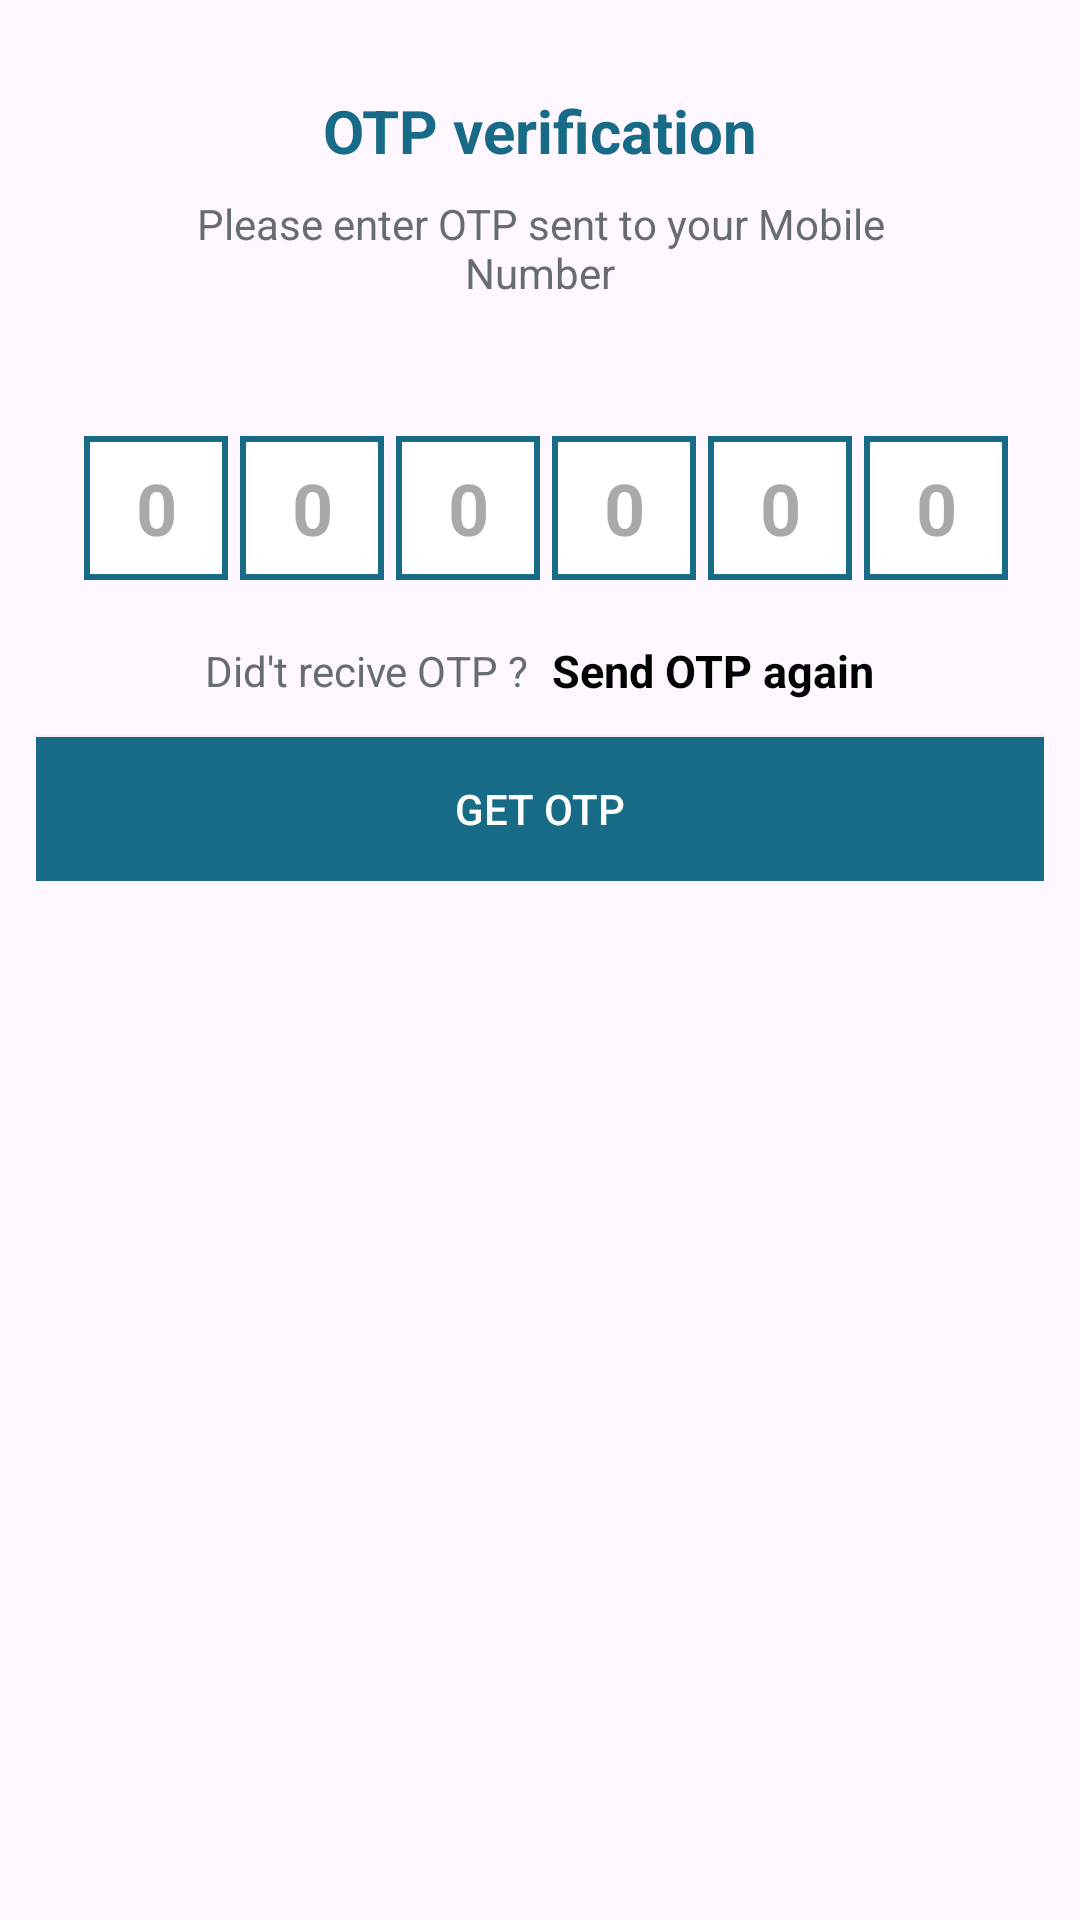

The Android layout XML behind this screen, and the referenced resources:
<!-- AndroidManifest.xml: application theme Theme.NewMaidApp -->
<!-- res/layout/activity_verify_otp.xml -->
<?xml version="1.0" encoding="utf-8"?>
<ScrollView xmlns:android="http://schemas.android.com/apk/res/android"
    xmlns:app="http://schemas.android.com/apk/res-auto"
    xmlns:tools="http://schemas.android.com/tools"
    android:layout_width="match_parent"
    android:layout_height="match_parent"
    android:overScrollMode="never"
    >

    <LinearLayout
        android:layout_width="match_parent"
        android:layout_height="wrap_content"
        android:gravity="center"
        android:orientation="vertical">
        <TextView
            android:layout_width="wrap_content"
            android:layout_height="wrap_content"
            android:layout_marginTop="30dp"
            android:text="OTP verification"
            android:textSize="20sp"
            android:textColor="@color/welcome_color"
            android:textStyle="bold"/>
        <TextView
            android:layout_width="match_parent"
            android:layout_height="wrap_content"
            android:layout_marginStart="50dp"
            android:layout_marginLeft="50dp"
            android:layout_marginTop="8dp"
            android:layout_marginEnd="50dp"
            android:gravity="center"
            android:textSize="14sp"
            android:text="Please enter OTP sent to your Mobile Number"
            android:textColor="@color/enter_phone_number_color"/>
        <TextView
            android:layout_width="match_parent"
            android:layout_height="wrap_content"
            android:layout_marginStart="50dp"
            android:layout_marginLeft="50dp"
            android:layout_marginTop="8dp"
            android:layout_marginEnd="50dp"
            android:gravity="center"
            android:textSize="14sp"
            android:text=""
            android:id="@+id/mobileNumberTextview"
            android:textColor="@color/welcome_color"/>
        <LinearLayout
            android:layout_width="match_parent"
            android:layout_height="wrap_content"
            android:layout_marginTop="18dp"
            android:gravity="center"
            android:orientation="horizontal"
            >
            <EditText
                android:id="@+id/inputotp1"
                android:layout_width="48dp"
                android:layout_height="48dp"
                android:background="@drawable/border_highlight"
                android:layout_marginStart="4dp"
                android:layout_marginLeft="4dp"
                android:gravity="center"
                android:imeOptions="actionNext"
                android:importantForAutofill="no"
                android:inputType="number"
                android:maxLength="1"
                android:textColor="@color/black"
                android:textSize="24sp"
                android:hint="0"
                android:textStyle="bold"
                tools:ignore="Lable1For" />

            <EditText
                android:id="@+id/inputotp2"
                android:layout_width="48dp"
                android:layout_height="48dp"
                android:layout_marginStart="4dp"
                android:background="@drawable/border_highlight"
                android:layout_marginLeft="4dp"
                android:gravity="center"
                android:imeOptions="actionNext"
                android:importantForAutofill="no"
                android:inputType="number"
                android:maxLength="1"
                android:textColor="@color/black"
                android:textSize="24sp"
                android:hint="0"
                android:textStyle="bold"
                tools:ignore="Lable1For" />

            <EditText
                android:id="@+id/inputotp3"
                android:layout_width="48dp"
                android:layout_height="48dp"
                android:layout_marginStart="4dp"
                android:layout_marginLeft="4dp"
                android:background="@drawable/border_highlight"
                android:gravity="center"
                android:imeOptions="actionNext"
                android:importantForAutofill="no"
                android:inputType="number"
                android:maxLength="1"
                android:textColor="@color/black"
                android:textSize="24sp"
                android:textStyle="bold"
                android:hint="0"
                tools:ignore="Lable1For" />

            <EditText
                android:background="@drawable/border_highlight"
                android:layout_width="48dp"
                android:layout_height="48dp"
                android:layout_marginStart="4dp"
                android:layout_marginLeft="4dp"
                android:id="@+id/inputotp4"
                android:gravity="center"
                android:imeOptions="actionNext"
                android:importantForAutofill="no"
                android:inputType="number"
                android:maxLength="1"
                android:textColor="@color/black"
                android:textSize="24sp"
                android:textStyle="bold"
                android:hint="0"
                tools:ignore="Lable1For"/>

            <EditText
                android:background="@drawable/border_highlight"
                android:hint="0"
                android:layout_width="48dp"
                android:layout_height="48dp"
                android:layout_marginStart="4dp"
                android:layout_marginLeft="4dp"
                android:id="@+id/inputotp5"
                android:gravity="center"
                android:imeOptions="actionNext"
                android:importantForAutofill="no"
                android:inputType="number"
                android:maxLength="1"
                android:textColor="@color/black"
                android:textSize="24sp"
                android:textStyle="bold"
                tools:ignore="Lable1For"/>

            <EditText
                android:background="@drawable/border_highlight"
                android:layout_width="48dp"
                android:layout_height="48dp"
                android:layout_marginStart="4dp"
                android:hint="0"
                android:layout_marginLeft="4dp"
                android:id="@+id/inputotp6"
                android:gravity="center"
                android:imeOptions="actionNext"
                android:importantForAutofill="no"
                android:inputType="number"
                android:maxLength="1"
                android:textColor="@color/black"
                android:textSize="24sp"
                android:textStyle="bold"
                tools:ignore="Lable1For"/>
        </LinearLayout>


        <LinearLayout
            android:layout_width="match_parent"
            android:layout_height="wrap_content"
            android:layout_marginTop="20dp"
            android:gravity="center"
            android:orientation="horizontal">

            <TextView
                android:layout_width="wrap_content"
                android:layout_height="wrap_content"
                android:text="Did't recive OTP ?"
                android:textSize="14sp"
                android:textColor="@color/enter_phone_number_color"
                />
            <TextView
                android:layout_width="wrap_content"
                android:layout_height="wrap_content"
                android:text="Send OTP again"
                android:textColor="@color/black"
                android:textStyle="bold"
                android:layout_marginLeft="8dp"
                android:layout_marginStart="8dp"
                android:textSize="15sp"
                android:id="@+id/sendotp_again"/>
        </LinearLayout>

        <FrameLayout
            android:layout_width="match_parent"
            android:layout_height="wrap_content"
            android:layout_marginLeft="12dp"
            android:layout_marginRight="12dp"
            >
            <androidx.appcompat.widget.AppCompatButton
                android:id="@+id/registerButton"
                android:layout_width="match_parent"
                android:layout_height="wrap_content"
                android:layout_marginTop="12dp"
                android:background="@color/welcome_color"
                android:text="Get Otp"
                android:textColor="@color/white" />

            <ProgressBar
                android:layout_width="35dp"
                android:layout_height="35dp"
                android:layout_gravity="center"
                android:visibility="gone"
                android:id="@+id/probar2"/>

        </FrameLayout>
    </LinearLayout>

</ScrollView>
<!-- resources referenced by this layout -->
<resources>
  <color name="black">#FF000000</color>
  <color name="enter_phone_number_color">#676D6F</color>
  <color name="welcome_color">#176B87</color>
  <color name="white">#FFFFFFFF</color>
  <!-- drawable border_highlight (drawable) -->
  <layer-list xmlns:android="http://schemas.android.com/apk/res/android">
      <item>
          <shape android:shape="rectangle">
              <solid android:color="#FFFFFFFF" /> 
              <stroke android:width="2dp" android:color="#176B87" /> 
          </shape>
      </item>
      <item android:left="2dp" android:top="2dp" android:right="2dp" android:bottom="2dp">
          <shape android:shape="rectangle">
              <solid android:color="#00FFFFFF" />
              
          </shape>
      </item>
  </layer-list>
  <style name="Theme.NewMaidApp" parent="Base.Theme.NewMaidApp" />
  <style name="Base.Theme.NewMaidApp" parent="Theme.Material3.DayNight.NoActionBar">
          
          
      </style>
</resources>
